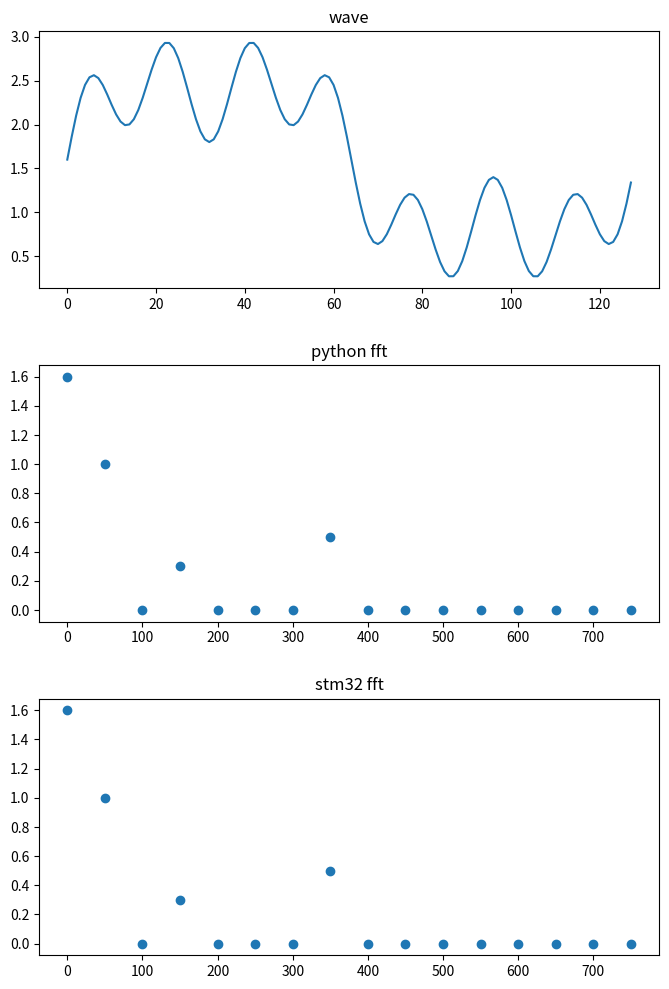

Here is the Python script that generated this plot:
import numpy as np
import matplotlib.pyplot as plt
from scipy import fftpack

src = [  # len = 128
    1.600000, 1.861532, 2.102299, 2.303861, 2.452154, 2.539036, 2.563148, 2.529988, 2.451189, 2.343098, 2.224810, 2.115892, 2.034071, 1.993147, 2.001377, 2.060527, 2.165685, 2.305883, 2.465421, 2.625765, 2.767782, 2.874053, 2.930986, 2.930493, 2.871014, 2.757789, 2.602321, 2.421111, 2.233799, 2.060928, 1.921597, 1.831270, 1.800000, 1.831270, 1.921597, 2.060928, 2.233799, 2.421112, 2.602321, 2.757789, 2.871014, 2.930493, 2.930986, 2.874053, 2.767782, 2.625765, 2.465421, 2.305883, 2.165685, 2.060527, 2.001377, 1.993147, 2.034071, 2.115892, 2.224810, 2.343099, 2.451189, 2.529989, 2.563148, 2.539036, 2.452154, 2.303861, 2.102299, 1.861531, 1.600000, 1.338468, 1.097701, 0.896139, 0.747847, 0.660964, 0.636852, 0.670012, 0.748811, 0.856902, 0.975192, 1.084109, 1.165929, 1.206853, 1.198623, 1.139473, 1.034314, 0.894117, 0.734579, 0.574234, 0.432218, 0.325947, 0.269014, 0.269507, 0.328986, 0.442212, 0.597680, 0.778890, 0.966201, 1.139072, 1.278404, 1.368730, 1.400000, 1.368729, 1.278403, 1.139070, 0.966201, 0.778887, 0.597678, 0.442211, 0.328986, 0.269507, 0.269014, 0.325947, 0.432218, 0.574236, 0.734581, 0.894117, 1.034315, 1.139474, 1.198623, 1.206853, 1.165929, 1.084106, 0.975190, 0.856901, 0.748808, 0.670013, 0.636851, 0.660963, 0.747846, 0.896140, 1.097702, 1.338468
]
dst = [  # len = 64
    1.600000, 1.000000, 0.000000, 0.300000, 0.000000, 0.000000, 0.000000, 0.500000, 0.000000, 0.000000, 0.000000, 0.000000, 0.000000, 0.000000, 0.000000, 0.000000, 0.000000, 0.000000, 0.000000, 0.000000, 0.000000, 0.000000, 0.000000, 0.000000, 0.000000, 0.000000, 0.000000, 0.000000, 0.000000, 0.000000, 0.000000, 0.000000, 0.000000, 0.000000, 0.000000, 0.000000, 0.000000, 0.000000, 0.000000, 0.000000, 0.000000, 0.000000, 0.000000, 0.000000, 0.000000, 0.000000, 0.000000, 0.000000, 0.000000, 0.000000, 0.000000, 0.000000, 0.000000, 0.000000, 0.000000, 0.000000, 0.000000, 0.000000, 0.000000, 0.000000, 0.000000, 0.000000, 0.000000, 0.000000,
]


full_size = len(src)
half_size = int(full_size / 2)
show_size = int(half_size / 4)

x = fftpack.fftfreq(full_size) * 6400  # *6400 方便观察频率
y = np.abs(fftpack.fft(src) / half_size)
y[0] = y[0] / 2  # 直流分量多除个2

x = x[:half_size]  # 截半
y = y[:half_size]

plt.figure(figsize=(8, 12))
plt.subplots_adjust(hspace=0.3)

plt.subplot(3, 1, 1)

plt.title("wave")
plt.plot(src)

plt.subplot(3, 1, 2)
plt.title("python fft")
plt.scatter(x[:show_size], y[:show_size])

plt.subplot(3, 1, 3)
plt.title("stm32 fft")
plt.scatter(x[:show_size], dst[:show_size])

plt.show()
